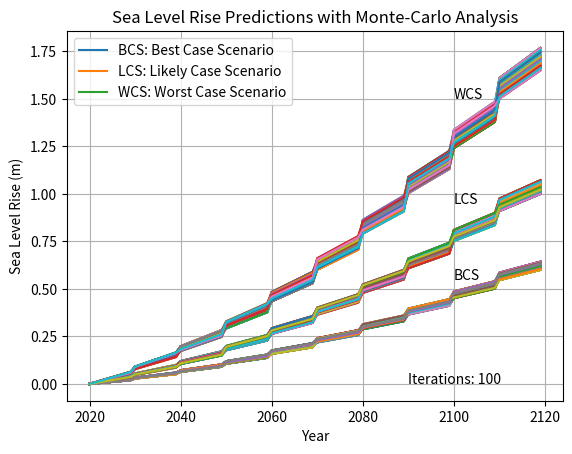

The matplotlib source for this figure:
# Imports
import random as ran
import numpy as np
import matplotlib.pyplot as plt
import pandas as pd

# set up x-axis of years 2020 to 2120
years = np.arange(2020,2120,1)
res1, res2, res3 = [], [], []
# for loops to randomise the rate of SLR
iterations = 100
for n in np.arange(0,iterations):
    # init empty lists to be filled
    slr1, slr2, slr3 = [], [], []
    # set randomised SLR rate
    g1, g2, g3 = 3/700, 1/140, 33/2800
    gl1 = [g1*ran.randint(50,60)/100, g1*ran.randint(60,70)/100,g1*ran.randint(70,80)/100,g1*ran.randint(80,90)/100,g1*ran.randint(90,100)/100, g1*ran.randint(100,110)/100, g1*ran.randint(110,120)/100,g1*ran.randint(120,130)/100,g1*ran.randint(130,140)/100,g1*ran.randint(140,150)/100]
    gl2 = [g2*ran.randint(50,60)/100, g2*ran.randint(60,70)/100,g2*ran.randint(70,80)/100,g2*ran.randint(80,90)/100,g2*ran.randint(90,100)/100, g2*ran.randint(100,110)/100, g2*ran.randint(110,120)/100,g2*ran.randint(120,130)/100,g2*ran.randint(130,140)/100,g2*ran.randint(140,150)/100]
    gl3 = [g3*ran.randint(50,60)/100, g3*ran.randint(60,70)/100,g3*ran.randint(70,80)/100,g3*ran.randint(80,90)/100,g3*ran.randint(90,100)/100, g3*ran.randint(100,110)/100, g3*ran.randint(110,120)/100,g3*ran.randint(120,130)/100,g3*ran.randint(130,140)/100,g3*ran.randint(140,150)/100]
    # 2020-2030
    for i in np.arange(0,10):
        slr1.append(i*gl1[0])
        slr2.append(i*gl2[0])
        slr3.append(i*gl3[0])

    # 2030-2040
    for i in np.arange(11,21):
        slr1.append(i*gl1[1])
        slr2.append(i*gl2[1])
        slr3.append(i*gl3[1])
        
    # 2040-2050
    for i in np.arange(21,31):
        slr1.append(i*gl1[2])
        slr2.append(i*gl2[2])
        slr3.append(i*gl3[2])
        
    # 2050-2060
    for i in np.arange(31,41):
        slr1.append(i*gl1[3])
        slr2.append(i*gl2[3])
        slr3.append(i*gl3[3])
        
    # 2060-2070
    for i in np.arange(41,51):
        slr1.append(i*gl1[4])
        slr2.append(i*gl2[4])
        slr3.append(i*gl3[4])
     
    # 2070-2080
    for i in np.arange(51,61):
        slr1.append(i*gl1[5])
        slr2.append(i*gl2[5])
        slr3.append(i*gl3[5])

    # 2080-2090
    for i in np.arange(61,71):
        slr1.append(i*gl1[6])
        slr2.append(i*gl2[6])
        slr3.append(i*gl3[6])
        
    # 2090-2100
    for i in np.arange(71,81):
        slr1.append(i*gl1[7])
        slr2.append(i*gl2[7])
        slr3.append(i*gl3[7])
        
    # 2100-2110
    for i in np.arange(81,91):
        slr1.append(i*gl1[8])
        slr2.append(i*gl2[8])
        slr3.append(i*gl3[8])
        
    # 2110-2120
    for i in np.arange(91,101):
        slr1.append(i*gl1[9])
        slr2.append(i*gl2[9])
        slr3.append(i*gl3[9])
    
      
    res1.append(slr1), res2.append(slr2), res3.append(slr3)
    
    plt.plot(years, slr1)#, color='green')
    plt.plot(years, slr2)#, color='yellow')
    plt.plot(years, slr3)#, color='red')
plt.text(2100,1.5, 'WCS')
plt.text(2100,0.95, 'LCS')
plt.text(2100,0.55, 'BCS')
plt.text(2090, 0, 'Iterations: {}'.format(iterations))
plt.plot(2020,0, label = 'BCS: Best Case Scenario')
plt.plot(2020,0, label = 'LCS: Likely Case Scenario') 
plt.plot(2020,0, label = 'WCS: Worst Case Scenario') 
plt.ylabel('Sea Level Rise (m)')
plt.xlabel('Year')
plt.legend(loc='best')
plt.grid()
plt.title('Sea Level Rise Predictions with Monte-Carlo Analysis')
plt.show()

# df1 = pd.DataFrame(res1)
# df2 = pd.DataFrame(res2)
# df3 = pd.DataFrame(res3)
# for i in np.arange(0,100):
#     plt.plot(years, df1[str(int(i))].mean())
